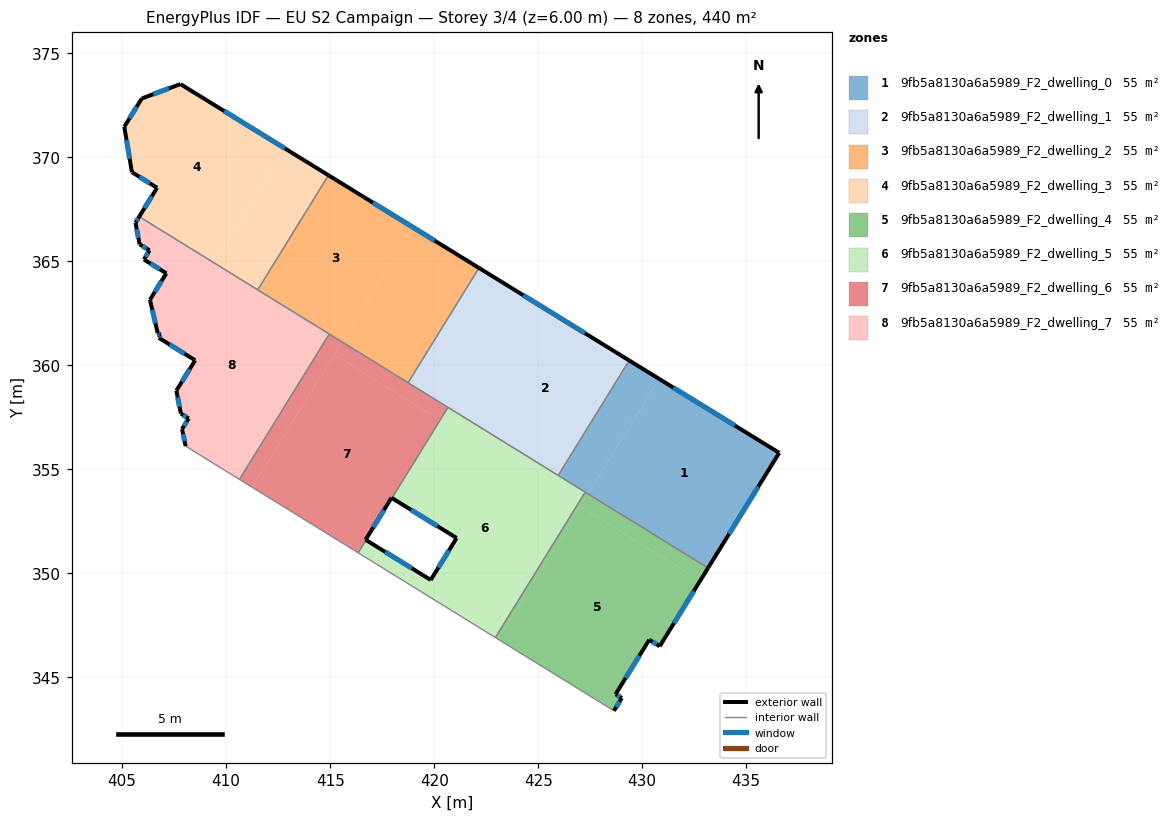
=== STOREY PLAN SPEC (per zone: floor XY polygon, exterior-wall plan segments, windows/doors) ===
zone 1: 9fb5a8130a6a5989_F2_dwelling_0  (55.0 m²)
  floor: (436.58, 355.80) (433.17, 350.26) (427.39, 353.83) (430.81, 359.35)
  floor: (430.81, 359.35) (427.39, 353.83) (425.96, 354.71) (429.38, 360.24)
  exterior wall: (436.58, 355.80) – (429.38, 360.24)  [8.5 m]
    window: (434.46, 357.11) – (431.50, 358.93)  [4.3 m²]
  exterior wall: (433.17, 350.26) – (436.58, 355.80)  [6.5 m]
    window: (434.17, 351.89) – (435.58, 354.16)  [3.3 m²]
  interior walls: 3
zone 2: 9fb5a8130a6a5989_F2_dwelling_1  (55.1 m²)
  floor: (429.38, 360.24) (425.96, 354.71) (421.34, 357.56) (424.75, 363.08)
  floor: (424.75, 363.08) (421.34, 357.56) (418.74, 359.17) (422.15, 364.68)
  exterior wall: (429.38, 360.24) – (422.15, 364.68)  [8.5 m]
    window: (427.24, 361.55) – (424.28, 363.37)  [4.3 m²]
  interior walls: 4
zone 3: 9fb5a8130a6a5989_F2_dwelling_2  (55.1 m²)
  floor: (418.97, 366.64) (415.56, 361.13) (411.52, 363.63) (414.92, 369.14)
  floor: (422.15, 364.68) (418.74, 359.17) (415.56, 361.13) (418.97, 366.64)
  exterior wall: (422.15, 364.68) – (414.92, 369.14)  [8.5 m]
    window: (420.02, 366.00) – (417.05, 367.83)  [4.3 m²]
  interior walls: 4
zone 4: 9fb5a8130a6a5989_F2_dwelling_3  (55.0 m²)
  floor: (412.82, 370.43) (409.42, 364.93) (405.82, 367.15) (406.68, 368.54) (405.47, 369.29) (405.10, 371.47) (405.94, 372.83) (407.80, 373.52)
  floor: (414.92, 369.14) (411.52, 363.63) (409.42, 364.93) (412.82, 370.43)
  exterior wall: (407.80, 373.52) – (405.94, 372.83)  [2.0 m]
    window: (407.25, 373.32) – (406.49, 373.04)  [1.0 m²]
  exterior wall: (414.92, 369.14) – (407.80, 373.52)  [8.4 m]
    window: (412.82, 370.43) – (409.90, 372.23)  [4.2 m²]
  exterior wall: (406.68, 368.54) – (405.82, 367.15)  [1.6 m]
    window: (406.42, 368.13) – (406.07, 367.56)  [0.8 m²]
  exterior wall: (405.47, 369.29) – (406.68, 368.54)  [1.4 m]
    window: (405.82, 369.07) – (406.32, 368.76)  [0.7 m²]
  exterior wall: (405.10, 371.47) – (405.47, 369.29)  [2.2 m]
    window: (405.21, 370.83) – (405.36, 369.93)  [1.1 m²]
  exterior wall: (405.94, 372.83) – (405.10, 371.47)  [1.6 m]
    window: (405.70, 372.43) – (405.35, 371.87)  [0.8 m²]
  interior walls: 2
zone 5: 9fb5a8130a6a5989_F2_dwelling_4  (55.1 m²)
  floor: (432.79, 349.66) (430.84, 346.50) (430.34, 346.81) (428.72, 344.19) (429.02, 344.01) (428.64, 343.39) (423.08, 346.83) (427.02, 353.22)
  floor: (433.17, 350.26) (432.79, 349.66) (427.02, 353.22) (427.39, 353.83)
  floor: (427.19, 353.50) (423.08, 346.83) (422.94, 346.92) (427.06, 353.58)
  floor: (427.39, 353.83) (427.19, 353.50) (427.06, 353.58) (427.26, 353.91)
  exterior wall: (428.72, 344.19) – (430.34, 346.81)  [3.1 m]
    window: (429.20, 344.97) – (429.86, 346.04)  [1.6 m²]
  exterior wall: (429.02, 344.01) – (428.72, 344.19)  [0.3 m]
    window: (428.93, 344.06) – (428.81, 344.14)  [0.2 m²]
  exterior wall: (428.64, 343.39) – (429.02, 344.01)  [0.7 m]
    window: (428.75, 343.58) – (428.91, 343.83)  [0.4 m²]
  exterior wall: (430.84, 346.50) – (433.17, 350.26)  [4.4 m]
    window: (431.53, 347.61) – (432.48, 349.15)  [2.2 m²]
  exterior wall: (430.34, 346.81) – (430.84, 346.50)  [0.6 m]
    window: (430.49, 346.72) – (430.69, 346.59)  [0.3 m²]
  interior walls: 3
zone 6: 9fb5a8130a6a5989_F2_dwelling_5  (55.0 m²)
  floor: (427.06, 353.58) (422.94, 346.92) (417.02, 350.57) (417.40, 351.19) (419.83, 349.68) (421.08, 351.70) (418.65, 353.20) (421.14, 357.24)
  floor: (417.40, 351.19) (417.02, 350.57) (416.35, 350.99) (416.72, 351.61)
  floor: (420.96, 356.95) (418.65, 353.20) (417.97, 353.62) (420.28, 357.37)
  floor: (421.34, 357.56) (420.96, 356.95) (420.28, 357.37) (420.66, 357.98)
  floor: (427.26, 353.91) (427.06, 353.58) (421.14, 357.24) (421.34, 357.56)
  exterior wall: (419.83, 349.68) – (416.72, 351.61)  [3.7 m]
    window: (418.92, 350.25) – (417.64, 351.04)  [1.8 m²]
  exterior wall: (421.08, 351.70) – (419.83, 349.68)  [2.4 m]
    window: (420.71, 351.11) – (420.20, 350.28)  [1.2 m²]
  exterior wall: (417.97, 353.62) – (421.08, 351.70)  [3.7 m]
    window: (418.89, 353.06) – (420.16, 352.27)  [1.8 m²]
  interior walls: 6
zone 7: 9fb5a8130a6a5989_F2_dwelling_6  (55.1 m²)
  floor: (420.28, 357.37) (417.97, 353.62) (417.95, 353.63) (416.70, 351.62) (416.72, 351.61) (416.35, 350.99) (411.25, 354.14) (415.19, 360.52)
  floor: (415.41, 360.88) (411.25, 354.14) (410.64, 354.52) (414.80, 361.26)
  floor: (420.66, 357.98) (420.28, 357.37) (415.19, 360.52) (415.56, 361.13)
  floor: (415.56, 361.13) (415.41, 360.88) (414.80, 361.26) (414.96, 361.51)
  exterior wall: (416.70, 351.62) – (417.95, 353.63)  [2.4 m]
    window: (417.07, 352.21) – (417.58, 353.04)  [1.2 m²]
  exterior wall: (416.72, 351.61) – (416.70, 351.62)  [0.0 m]
  exterior wall: (417.95, 353.63) – (417.97, 353.62)  [0.0 m]
  interior walls: 6
zone 8: 9fb5a8130a6a5989_F2_dwelling_7  (55.1 m²)
  floor: (414.80, 361.26) (410.64, 354.52) (408.05, 356.12) (407.88, 356.93) (408.20, 357.45) (407.82, 357.68) (407.60, 358.78) (408.51, 360.25) (406.76, 361.32) (406.85, 361.46) (406.71, 361.55) (406.34, 363.15) (407.12, 364.43) (408.56, 363.54) (409.26, 364.68)
  floor: (409.42, 364.93) (409.26, 364.68) (408.56, 363.54) (406.05, 365.09) (406.31, 365.53) (405.84, 365.83) (405.64, 366.86) (405.82, 367.15)
  floor: (414.96, 361.51) (414.80, 361.26) (409.26, 364.68) (409.42, 364.93)
  exterior wall: (406.85, 361.46) – (406.76, 361.32)  [0.2 m]
    window: (406.82, 361.42) – (406.79, 361.37)  [0.1 m²]
  exterior wall: (406.71, 361.55) – (406.85, 361.46)  [0.2 m]
    window: (406.75, 361.53) – (406.81, 361.49)  [0.1 m²]
  exterior wall: (406.34, 363.15) – (406.71, 361.55)  [1.6 m]
    window: (406.45, 362.68) – (406.60, 362.02)  [0.8 m²]
  exterior wall: (407.12, 364.43) – (406.34, 363.15)  [1.5 m]
    window: (406.89, 364.05) – (406.57, 363.53)  [0.8 m²]
  exterior wall: (406.05, 365.09) – (407.12, 364.43)  [1.3 m]
    window: (406.36, 364.90) – (406.80, 364.62)  [0.6 m²]
  exterior wall: (406.31, 365.53) – (406.05, 365.09)  [0.5 m]
    window: (406.23, 365.40) – (406.12, 365.22)  [0.3 m²]
  exterior wall: (405.84, 365.83) – (406.31, 365.53)  [0.6 m]
    window: (405.98, 365.74) – (406.17, 365.62)  [0.3 m²]
  exterior wall: (405.64, 366.86) – (405.84, 365.83)  [1.1 m]
    window: (405.70, 366.56) – (405.78, 366.13)  [0.5 m²]
  exterior wall: (405.82, 367.15) – (405.64, 366.86)  [0.3 m]
    window: (405.77, 367.07) – (405.69, 366.95)  [0.2 m²]
  exterior wall: (407.88, 356.93) – (408.05, 356.12)  [0.8 m]
    window: (407.93, 356.69) – (408.00, 356.36)  [0.4 m²]
  exterior wall: (408.20, 357.45) – (407.88, 356.93)  [0.6 m]
    window: (408.10, 357.30) – (407.97, 357.09)  [0.3 m²]
  exterior wall: (407.82, 357.68) – (408.20, 357.45)  [0.4 m]
    window: (407.93, 357.61) – (408.09, 357.52)  [0.2 m²]
  exterior wall: (407.60, 358.78) – (407.82, 357.68)  [1.1 m]
    window: (407.67, 358.46) – (407.76, 358.01)  [0.6 m²]
  exterior wall: (408.51, 360.25) – (407.60, 358.78)  [1.7 m]
    window: (408.24, 359.81) – (407.87, 359.21)  [0.9 m²]
  exterior wall: (406.76, 361.32) – (408.51, 360.25)  [2.1 m]
    window: (407.28, 361.01) – (407.99, 360.56)  [1.0 m²]
  interior walls: 4

=== DERIVED (storey summary) ===
Building: EU S2 Campaign
Storey: 3 of 4  (floor level z = 6.00 m)
Storey gross floor area: 440.4 m²
Zones on this storey: 8
  - 9fb5a8130a6a5989_F2_dwelling_0: floor 55.0 m²; exterior wall 15.0 m (44.9 m²); 2 window(s) 7.6 m²; WWR 16.8%
  - 9fb5a8130a6a5989_F2_dwelling_1: floor 55.1 m²; exterior wall 8.5 m (25.4 m²); 1 window(s) 4.3 m²; WWR 16.8%
  - 9fb5a8130a6a5989_F2_dwelling_2: floor 55.1 m²; exterior wall 8.5 m (25.5 m²); 1 window(s) 4.3 m²; WWR 16.8%
  - 9fb5a8130a6a5989_F2_dwelling_3: floor 55.0 m²; exterior wall 17.2 m (51.6 m²); 6 window(s) 8.7 m²; WWR 16.8%
  - 9fb5a8130a6a5989_F2_dwelling_4: floor 55.1 m²; exterior wall 9.2 m (27.5 m²); 5 window(s) 4.6 m²; WWR 16.8%
  - 9fb5a8130a6a5989_F2_dwelling_5: floor 55.0 m²; exterior wall 9.7 m (29.0 m²); 3 window(s) 4.9 m²; WWR 16.8%
  - 9fb5a8130a6a5989_F2_dwelling_6: floor 55.1 m²; exterior wall 2.4 m (7.3 m²); 1 window(s) 1.2 m²; WWR 16.5%
  - 9fb5a8130a6a5989_F2_dwelling_7: floor 55.1 m²; exterior wall 14.0 m (42.0 m²); 15 window(s) 7.1 m²; WWR 16.8%
Zone adjacency (shared interzone walls):
  - 9fb5a8130a6a5989_F2_dwelling_0 ↔ 9fb5a8130a6a5989_F2_dwelling_1
  - 9fb5a8130a6a5989_F2_dwelling_0 ↔ 9fb5a8130a6a5989_F2_dwelling_4
  - 9fb5a8130a6a5989_F2_dwelling_0 ↔ 9fb5a8130a6a5989_F2_dwelling_5
  - 9fb5a8130a6a5989_F2_dwelling_1 ↔ 9fb5a8130a6a5989_F2_dwelling_2
  - 9fb5a8130a6a5989_F2_dwelling_1 ↔ 9fb5a8130a6a5989_F2_dwelling_5
  - 9fb5a8130a6a5989_F2_dwelling_1 ↔ 9fb5a8130a6a5989_F2_dwelling_6
  - 9fb5a8130a6a5989_F2_dwelling_2 ↔ 9fb5a8130a6a5989_F2_dwelling_3
  - 9fb5a8130a6a5989_F2_dwelling_2 ↔ 9fb5a8130a6a5989_F2_dwelling_6
  - 9fb5a8130a6a5989_F2_dwelling_2 ↔ 9fb5a8130a6a5989_F2_dwelling_7
  - 9fb5a8130a6a5989_F2_dwelling_3 ↔ 9fb5a8130a6a5989_F2_dwelling_7
  - 9fb5a8130a6a5989_F2_dwelling_4 ↔ 9fb5a8130a6a5989_F2_dwelling_5
  - 9fb5a8130a6a5989_F2_dwelling_5 ↔ 9fb5a8130a6a5989_F2_dwelling_6
  - 9fb5a8130a6a5989_F2_dwelling_6 ↔ 9fb5a8130a6a5989_F2_dwelling_7